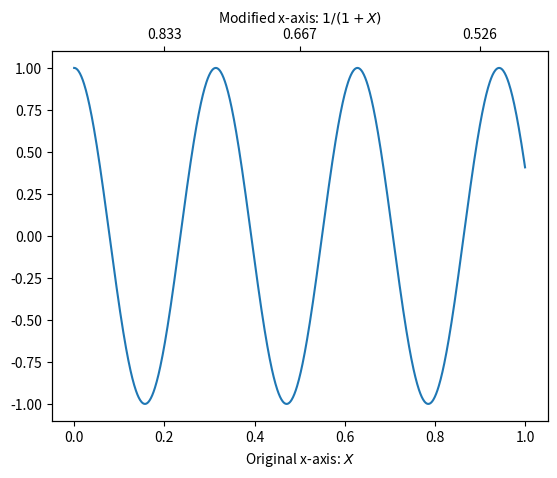

Write the Python code that produced this figure.
# -*- coding: utf-8 -*-
"""
Created on Wed Dec  4 13:30:59 2019

[redacted]
"""

import numpy as np
import matplotlib.pyplot as plt

fig = plt.figure()
ax1 = fig.add_subplot(111)
ax2 = ax1.twiny()

X = np.linspace(0,1,1000)
Y = np.cos(X*20)

ax1.plot(X,Y)
ax1.set_xlabel(r"Original x-axis: $X$")

new_tick_locations = np.array([.2, .5, .9])

def tick_function(X):
    V = 1/(1+X)
    return ["%.3f" % z for z in V]

ax2.set_xlim(ax1.get_xlim())
ax2.set_xticks(new_tick_locations)
ax2.set_xticklabels(tick_function(new_tick_locations))
ax2.set_xlabel(r"Modified x-axis: $1/(1+X)$")
plt.show()